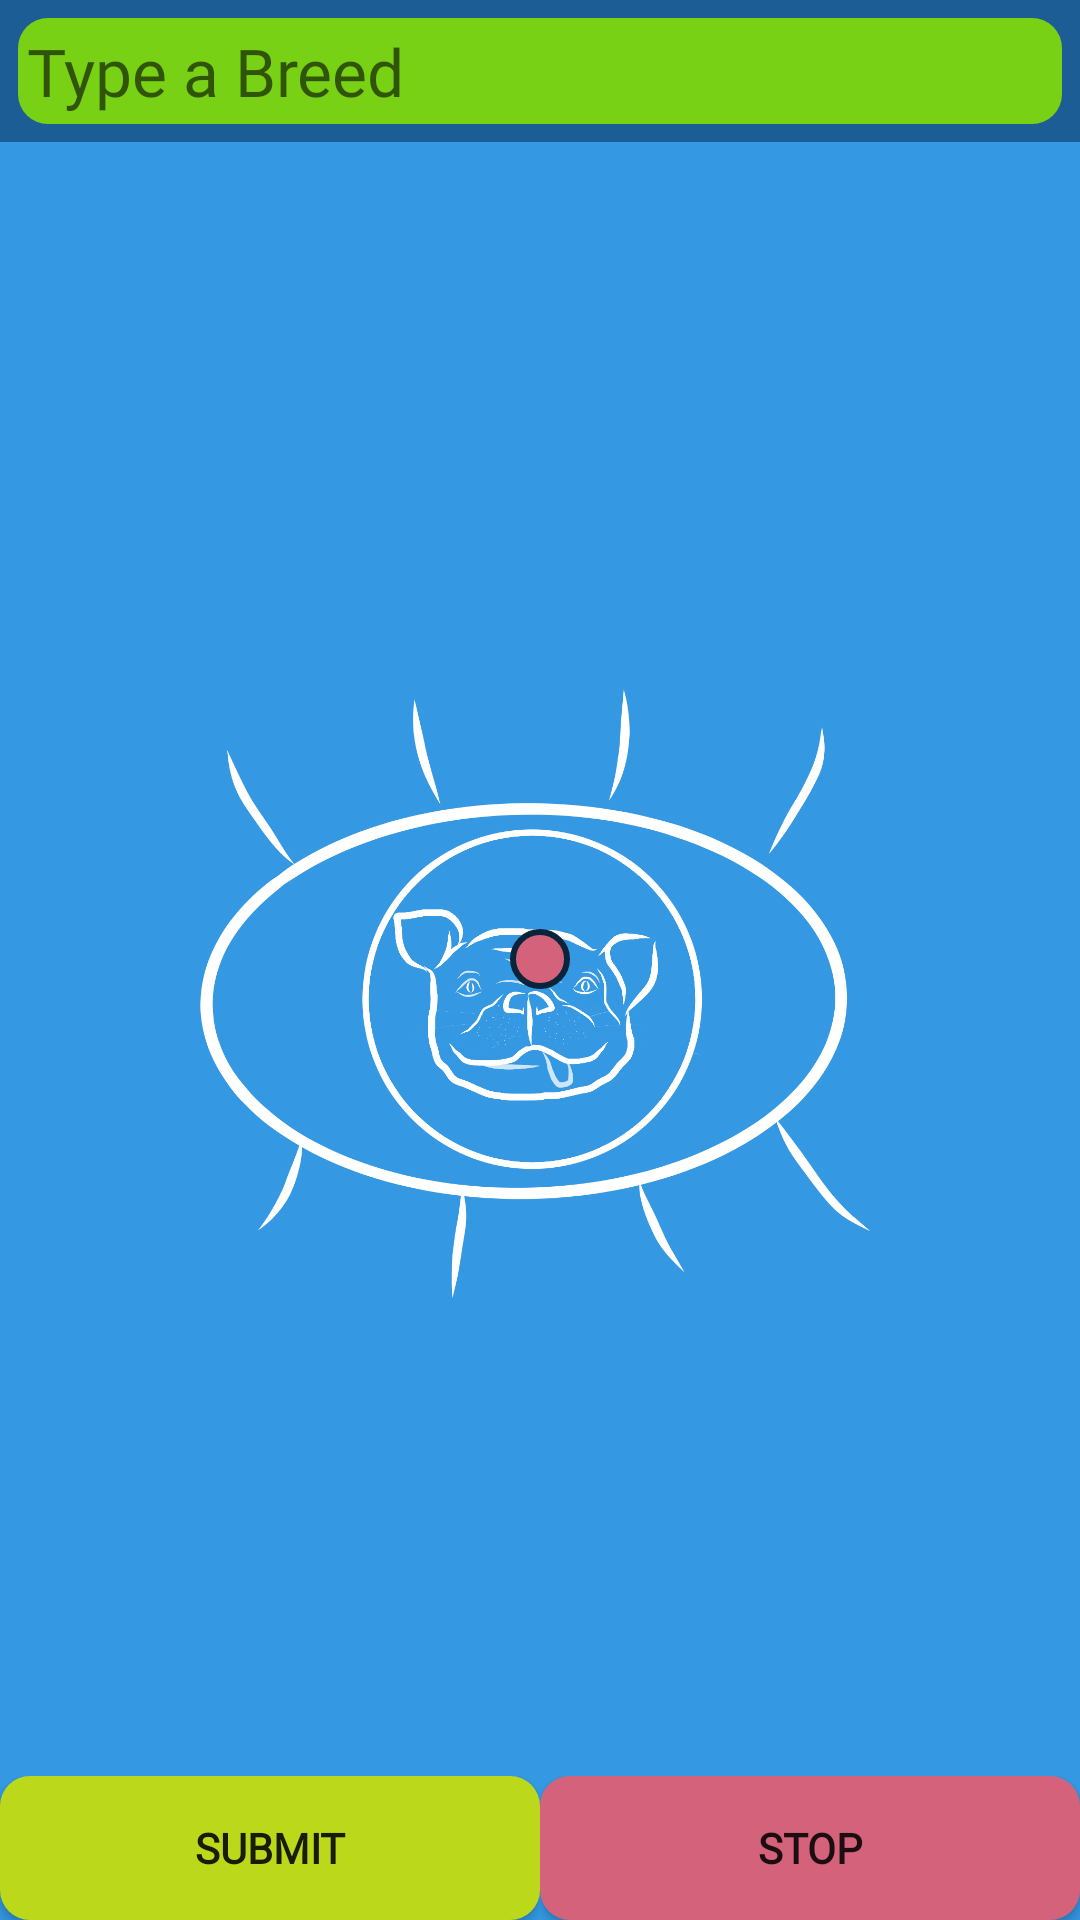

Layout XML and referenced resources for this Android screen:
<!-- AndroidManifest.xml: application theme AppTheme -->
<!-- res/layout/activity_search_dog.xml -->
<?xml version="1.0" encoding="utf-8"?>
<androidx.constraintlayout.widget.ConstraintLayout xmlns:android="http://schemas.android.com/apk/res/android"
    xmlns:app="http://schemas.android.com/apk/res-auto"
    xmlns:tools="http://schemas.android.com/tools"
    android:layout_width="match_parent"
    android:layout_height="match_parent"
    android:background="@color/background_clr"
    tools:context=".SearchDog">


    <ImageView
        android:id="@+id/image_dogo_id"
        android:layout_width="wrap_content"
        android:layout_height="wrap_content"
        android:contentDescription="@string/idogo_logo"
        app:layout_constraintBottom_toBottomOf="parent"
        app:layout_constraintEnd_toEndOf="parent"
        app:layout_constraintStart_toStartOf="parent"
        app:layout_constraintTop_toTopOf="parent"
        app:srcCompat="@drawable/img_2659_white" />

    <LinearLayout
        android:id="@+id/linearLayoutText"
        android:layout_width="match_parent"
        android:layout_height="wrap_content"
        android:background="@color/colorPrimary"
        android:padding="6dp"
        app:layout_constraintEnd_toEndOf="parent"
        app:layout_constraintStart_toStartOf="parent"
        app:layout_constraintTop_toTopOf="parent">

        <EditText
            android:id="@+id/edit_text_id"
            android:layout_width="match_parent"
            android:layout_height="wrap_content"
            android:background="@drawable/round_button_sml6"
            android:fontFamily="@font/fredericka_the_great"
            android:hint="@string/type_a_breed"
            android:imeOptions="actionDone"
            android:importantForAutofill="no"
            android:inputType="text"
            android:maxLines="1"
            android:padding="3dp"
            android:textSize="22sp"
            app:layout_constraintEnd_toEndOf="parent"
            app:layout_constraintStart_toStartOf="parent"
            app:layout_constraintTop_toTopOf="parent">

        </EditText>

    </LinearLayout>

    <ListView
        android:id="@+id/list_view_id"
        android:layout_width="match_parent"
        android:layout_height="200dp"
        app:layout_constraintEnd_toEndOf="parent"
        app:layout_constraintStart_toStartOf="parent"
        app:layout_constraintTop_toBottomOf="@+id/linearLayoutText">

    </ListView>


    <LinearLayout
        android:id="@+id/id_layout"
        android:layout_width="0dp"
        android:layout_height="0dp"
        android:gravity="center"
        android:padding="10dp"
        app:layout_constraintBottom_toTopOf="@+id/linearLayout3"
        app:layout_constraintEnd_toEndOf="parent"
        app:layout_constraintStart_toStartOf="parent"
        app:layout_constraintTop_toBottomOf="@+id/linearLayoutText">

        <LinearLayout
            android:id="@+id/linearLayout_image_id"
            android:layout_width="wrap_content"
            android:layout_height="wrap_content"
            android:background="@drawable/image_style"
            android:padding="5dp"
            tools:visibility="invisible">

            <ImageView
                android:id="@+id/image_switcher_id"
                android:layout_width="wrap_content"
                android:layout_height="wrap_content"
                android:contentDescription="@string/slideshow_imageview"
                android:padding="5dp"
                android:scaleType="center"
                android:visibility="invisible"
                app:layout_constraintBottom_toTopOf="@+id/linearLayout3"
                app:layout_constraintEnd_toEndOf="parent"
                app:layout_constraintStart_toStartOf="parent"
                app:layout_constraintTop_toBottomOf="@+id/linearLayoutText">

            </ImageView>
        </LinearLayout>
    </LinearLayout>

    <LinearLayout
        android:id="@+id/linearLayout3"
        android:layout_width="match_parent"
        android:layout_height="wrap_content"
        android:baselineAligned="false"
        android:orientation="horizontal"
        app:layout_constraintBottom_toBottomOf="parent"
        app:layout_constraintEnd_toEndOf="parent"
        app:layout_constraintHorizontal_bias="0.5"
        app:layout_constraintStart_toStartOf="parent">

        <LinearLayout
            android:id="@+id/linearLayoutButtonLeft"
            android:layout_width="match_parent"
            android:layout_height="wrap_content"
            android:layout_gravity="bottom"
            android:layout_weight="1"
            android:orientation="vertical">

            <Button
                android:id="@+id/submit_btn_search_id"
                android:layout_width="match_parent"
                android:layout_height="wrap_content"
                android:background="@drawable/round_button_sml1"
                android:fontFamily="@font/fredericka_the_great"
                android:onClick="onSubmitSearch"
                android:text="@string/submit_button"
                android:textStyle="bold" />

        </LinearLayout>

        <LinearLayout
            android:layout_width="match_parent"
            android:layout_height="wrap_content"
            android:layout_gravity="bottom"
            android:layout_weight="1"
            android:gravity="bottom"
            android:orientation="vertical">

            <Button
                android:id="@+id/stop_button_id"
                android:layout_width="match_parent"
                android:layout_height="wrap_content"
                android:background="@drawable/round_button_sml4"
                android:fontFamily="@font/fredericka_the_great"
                android:onClick="onStopButton"
                android:text="@string/stop"
                android:textStyle="bold"
                app:layout_constraintBottom_toBottomOf="parent" />
        </LinearLayout>
    </LinearLayout>


</androidx.constraintlayout.widget.ConstraintLayout>
<!-- resources referenced by this layout -->
<resources>
  <color name="background_clr">#3498E2</color>
  <color name="colorPrimary">#1C5D96</color>
  <!-- drawable image_style (drawable) -->
  <?xml version="1.0" encoding="UTF-8"?>
  <shape xmlns:android="http://schemas.android.com/apk/res/android">
      <solid android:color="@color/search_clr" />
      <stroke android:width="2dp" android:color="@color/colorPrimaryDark" />
      <padding android:left="1dp" android:top="1dp" android:right="1dp"
          android:bottom="1dp" />
      <corners android:radius="10dp"/>
  </shape>
  <!-- drawable img_2659_white: png bitmap (drawable, 101035 bytes) -->
  <!-- drawable round_button_sml1 (drawable) -->
  <?xml version="1.0" encoding="utf-8"?>
  <shape xmlns:android="http://schemas.android.com/apk/res/android"
      android:shape="rectangle">
      <solid android:color="@color/breed_clr"/>
      <corners android:radius="10dp"/>
  </shape>
  <!-- drawable round_button_sml4 (drawable) -->
  <?xml version="1.0" encoding="utf-8"?>
  <shape xmlns:android="http://schemas.android.com/apk/res/android"
      android:shape="rectangle">
      <solid android:color="@color/search_clr"/>
      <corners android:radius="10dp"/>
  </shape>
  <!-- drawable round_button_sml6 (drawable) -->
  <?xml version="1.0" encoding="utf-8"?>
  <shape xmlns:android="http://schemas.android.com/apk/res/android"
      android:shape="rectangle">
      <solid android:color="@color/dog_clr"/>
      <corners android:radius="10dp"/>
  </shape>
  <string name="idogo_logo">iDogo Logo</string>
  <string name="slideshow_imageview">SlideShow ImageView</string>
  <string name="stop">Stop</string>
  <string name="submit_button">Submit</string>
  <string name="type_a_breed">Type a Breed</string>
  <style name="AppTheme" parent="Theme.AppCompat.Light.DarkActionBar">
          
          <item name="colorPrimary">@color/colorPrimary</item>
          <item name="colorPrimaryDark">@color/colorPrimaryDark</item>
          <item name="colorAccent">@color/colorAccent</item>
          
          
      </style>
  <color name="search_clr">#D3627A</color>
  <color name="colorPrimaryDark">#0A253A</color>
  <color name="breed_clr">#BCD81B</color>
  <color name="dog_clr">#78D115</color>
  <color name="colorAccent">#D81B60</color>
</resources>
